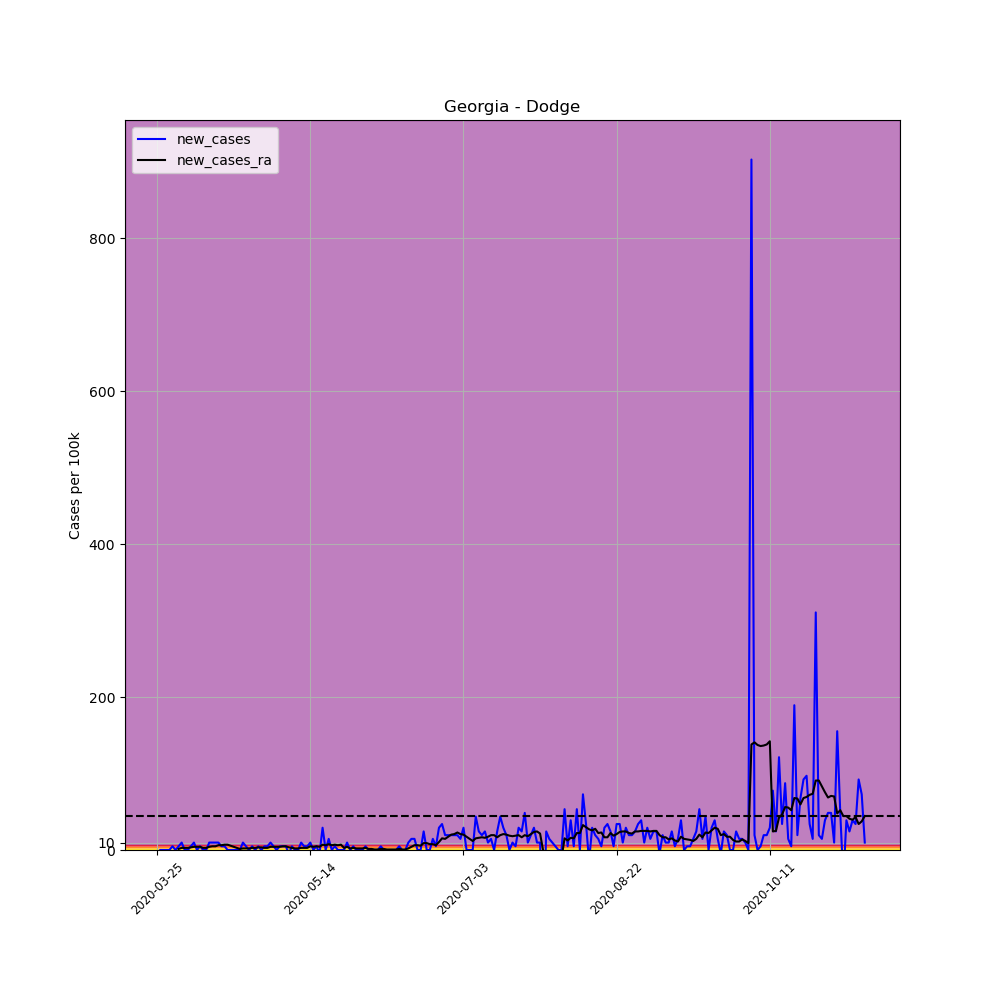

Source data for this figure (header and first rows):
, date, county, state, fips, cases, deaths, COUNTY, STNAME, CTYNAME, POPESTIMATE2019, per_100k, per_100k_ra, new_cases, new_cases_ra
323611, 2020-03-25, Dodge, Georgia, 13091, 1, 0, 91, Georgia, Dodge, 20605, 4.853, , , 
323612, 2020-03-26, Dodge, Georgia, 13091, 1, 0, 91, Georgia, Dodge, 20605, 4.853, , 0.0, 
323613, 2020-03-27, Dodge, Georgia, 13091, 1, 0, 91, Georgia, Dodge, 20605, 4.853, , 0.0, 
323614, 2020-03-28, Dodge, Georgia, 13091, 1, 0, 91, Georgia, Dodge, 20605, 4.853, , 0.0, 
323615, 2020-03-29, Dodge, Georgia, 13091, 1, 0, 91, Georgia, Dodge, 20605, 4.853, , 0.0, 
323616, 2020-03-30, Dodge, Georgia, 13091, 2, 0, 91, Georgia, Dodge, 20605, 9.706, , 4.853, 
323617, 2020-03-31, Dodge, Georgia, 13091, 2, 0, 91, Georgia, Dodge, 20605, 9.706, 6.24, 0.0, 
323618, 2020-04-01, Dodge, Georgia, 13091, 3, 0, 91, Georgia, Dodge, 20605, 14.56, 7.626, 4.853, 1.387
323619, 2020-04-02, Dodge, Georgia, 13091, 5, 0, 91, Georgia, Dodge, 20605, 24.27, 10.4, 9.706, 2.773
323620, 2020-04-03, Dodge, Georgia, 13091, 5, 0, 91, Georgia, Dodge, 20605, 24.27, 13.17, 0.0, 2.773
323621, 2020-04-04, Dodge, Georgia, 13091, 5, 0, 91, Georgia, Dodge, 20605, 24.27, 15.95, 0.0, 2.773
323622, 2020-04-05, Dodge, Georgia, 13091, 6, 0, 91, Georgia, Dodge, 20605, 29.12, 19.41, 4.853, 3.467
323623, 2020-04-06, Dodge, Georgia, 13091, 8, 0, 91, Georgia, Dodge, 20605, 38.83, 23.57, 9.706, 4.16
323624, 2020-04-07, Dodge, Georgia, 13091, 8, 0, 91, Georgia, Dodge, 20605, 38.83, 27.73, 0.0, 4.16
323625, 2020-04-08, Dodge, Georgia, 13091, 9, 0, 91, Georgia, Dodge, 20605, 43.68, 31.89, 4.853, 4.16
323626, 2020-04-09, Dodge, Georgia, 13091, 9, 0, 91, Georgia, Dodge, 20605, 43.68, 34.67, 0.0, 2.773
323627, 2020-04-10, Dodge, Georgia, 13091, 9, 0, 91, Georgia, Dodge, 20605, 43.68, 37.44, 0.0, 2.773
323628, 2020-04-11, Dodge, Georgia, 13091, 11, 0, 91, Georgia, Dodge, 20605, 53.39, 41.6, 9.706, 4.16
323629, 2020-04-12, Dodge, Georgia, 13091, 13, 0, 91, Georgia, Dodge, 20605, 63.09, 46.45, 9.706, 4.853
323630, 2020-04-13, Dodge, Georgia, 13091, 15, 0, 91, Georgia, Dodge, 20605, 72.8, 51.31, 9.706, 4.853
323631, 2020-04-14, Dodge, Georgia, 13091, 17, 0, 91, Georgia, Dodge, 20605, 82.5, 57.54, 9.706, 6.24
323632, 2020-04-15, Dodge, Georgia, 13091, 18, 0, 91, Georgia, Dodge, 20605, 87.36, 63.78, 4.853, 6.24
323633, 2020-04-16, Dodge, Georgia, 13091, 19, 0, 91, Georgia, Dodge, 20605, 92.21, 70.72, 4.853, 6.933
323634, 2020-04-17, Dodge, Georgia, 13091, 19, 0, 91, Georgia, Dodge, 20605, 92.21, 77.65, 0.0, 6.933
323635, 2020-04-18, Dodge, Georgia, 13091, 19, 0, 91, Georgia, Dodge, 20605, 92.21, 83.2, 0.0, 5.547
323636, 2020-04-19, Dodge, Georgia, 13091, 19, 0, 91, Georgia, Dodge, 20605, 92.21, 87.36, 0.0, 4.16
323637, 2020-04-20, Dodge, Georgia, 13091, 19, 0, 91, Georgia, Dodge, 20605, 92.21, 90.13, 0.0, 2.773
323638, 2020-04-21, Dodge, Georgia, 13091, 19, 0, 91, Georgia, Dodge, 20605, 92.21, 91.52, 0.0, 1.387
323639, 2020-04-22, Dodge, Georgia, 13091, 21, 0, 91, Georgia, Dodge, 20605, 101.9, 93.6, 9.706, 2.08
323640, 2020-04-23, Dodge, Georgia, 13091, 22, 0, 91, Georgia, Dodge, 20605, 106.8, 95.68, 4.853, 2.08
323641, 2020-04-24, Dodge, Georgia, 13091, 22, 0, 91, Georgia, Dodge, 20605, 106.8, 97.76, 0.0, 2.08
323642, 2020-04-25, Dodge, Georgia, 13091, 23, 0, 91, Georgia, Dodge, 20605, 111.6, 100.5, 4.853, 2.773
323643, 2020-04-26, Dodge, Georgia, 13091, 23, 0, 91, Georgia, Dodge, 20605, 111.6, 103.3, 0.0, 2.773
323644, 2020-04-27, Dodge, Georgia, 13091, 24, 1, 91, Georgia, Dodge, 20605, 116.5, 106.8, 4.853, 3.467
323645, 2020-04-28, Dodge, Georgia, 13091, 24, 1, 91, Georgia, Dodge, 20605, 116.5, 110.2, 0.0, 3.467
323646, 2020-04-29, Dodge, Georgia, 13091, 25, 1, 91, Georgia, Dodge, 20605, 121.3, 113, 4.853, 2.773
323647, 2020-04-30, Dodge, Georgia, 13091, 26, 1, 91, Georgia, Dodge, 20605, 126.2, 115.8, 4.853, 2.773
323648, 2020-05-01, Dodge, Georgia, 13091, 28, 1, 91, Georgia, Dodge, 20605, 135.9, 119.9, 9.706, 4.16
323649, 2020-05-02, Dodge, Georgia, 13091, 29, 1, 91, Georgia, Dodge, 20605, 140.7, 124.1, 4.853, 4.16
323650, 2020-05-03, Dodge, Georgia, 13091, 29, 1, 91, Georgia, Dodge, 20605, 140.7, 128.3, 0.0, 4.16
323651, 2020-05-04, Dodge, Georgia, 13091, 30, 1, 91, Georgia, Dodge, 20605, 145.6, 132.4, 4.853, 4.16
323652, 2020-05-05, Dodge, Georgia, 13091, 31, 1, 91, Georgia, Dodge, 20605, 150.4, 137.3, 4.853, 4.853
323653, 2020-05-06, Dodge, Georgia, 13091, 32, 1, 91, Georgia, Dodge, 20605, 155.3, 142.1, 4.853, 4.853
323654, 2020-05-07, Dodge, Georgia, 13091, 31, 1, 91, Georgia, Dodge, 20605, 150.4, 145.6, -4.853, 3.467
323655, 2020-05-08, Dodge, Georgia, 13091, 32, 1, 91, Georgia, Dodge, 20605, 155.3, 148.4, 4.853, 2.773
323656, 2020-05-09, Dodge, Georgia, 13091, 32, 1, 91, Georgia, Dodge, 20605, 155.3, 150.4, 0.0, 2.08
323657, 2020-05-10, Dodge, Georgia, 13091, 32, 1, 91, Georgia, Dodge, 20605, 155.3, 152.5, 0.0, 2.08
323658, 2020-05-11, Dodge, Georgia, 13091, 34, 1, 91, Georgia, Dodge, 20605, 165, 155.3, 9.706, 2.773
323659, 2020-05-12, Dodge, Georgia, 13091, 35, 1, 91, Georgia, Dodge, 20605, 169.9, 158.1, 4.853, 2.773
323660, 2020-05-13, Dodge, Georgia, 13091, 36, 1, 91, Georgia, Dodge, 20605, 174.7, 160.8, 4.853, 2.773
323661, 2020-05-14, Dodge, Georgia, 13091, 38, 1, 91, Georgia, Dodge, 20605, 184.4, 165.7, 9.706, 4.853
323662, 2020-05-15, Dodge, Georgia, 13091, 38, 2, 91, Georgia, Dodge, 20605, 184.4, 169.9, 0.0, 4.16
323663, 2020-05-16, Dodge, Georgia, 13091, 39, 2, 91, Georgia, Dodge, 20605, 189.3, 174.7, 4.853, 4.853
323664, 2020-05-17, Dodge, Georgia, 13091, 38, 2, 91, Georgia, Dodge, 20605, 184.4, 178.9, -4.853, 4.16
323665, 2020-05-18, Dodge, Georgia, 13091, 44, 2, 91, Georgia, Dodge, 20605, 213.5, 185.8, 29.12, 6.933
323666, 2020-05-19, Dodge, Georgia, 13091, 44, 2, 91, Georgia, Dodge, 20605, 213.5, 192, 0.0, 6.24
323667, 2020-05-20, Dodge, Georgia, 13091, 47, 2, 91, Georgia, Dodge, 20605, 228.1, 199.7, 14.56, 7.626
323668, 2020-05-21, Dodge, Georgia, 13091, 47, 2, 91, Georgia, Dodge, 20605, 228.1, 205.9, 0.0, 6.24
323669, 2020-05-22, Dodge, Georgia, 13091, 48, 2, 91, Georgia, Dodge, 20605, 233, 212.8, 4.853, 6.933
323670, 2020-05-23, Dodge, Georgia, 13091, 48, 2, 91, Georgia, Dodge, 20605, 233, 219.1, 0.0, 6.24
... 172 more rows
